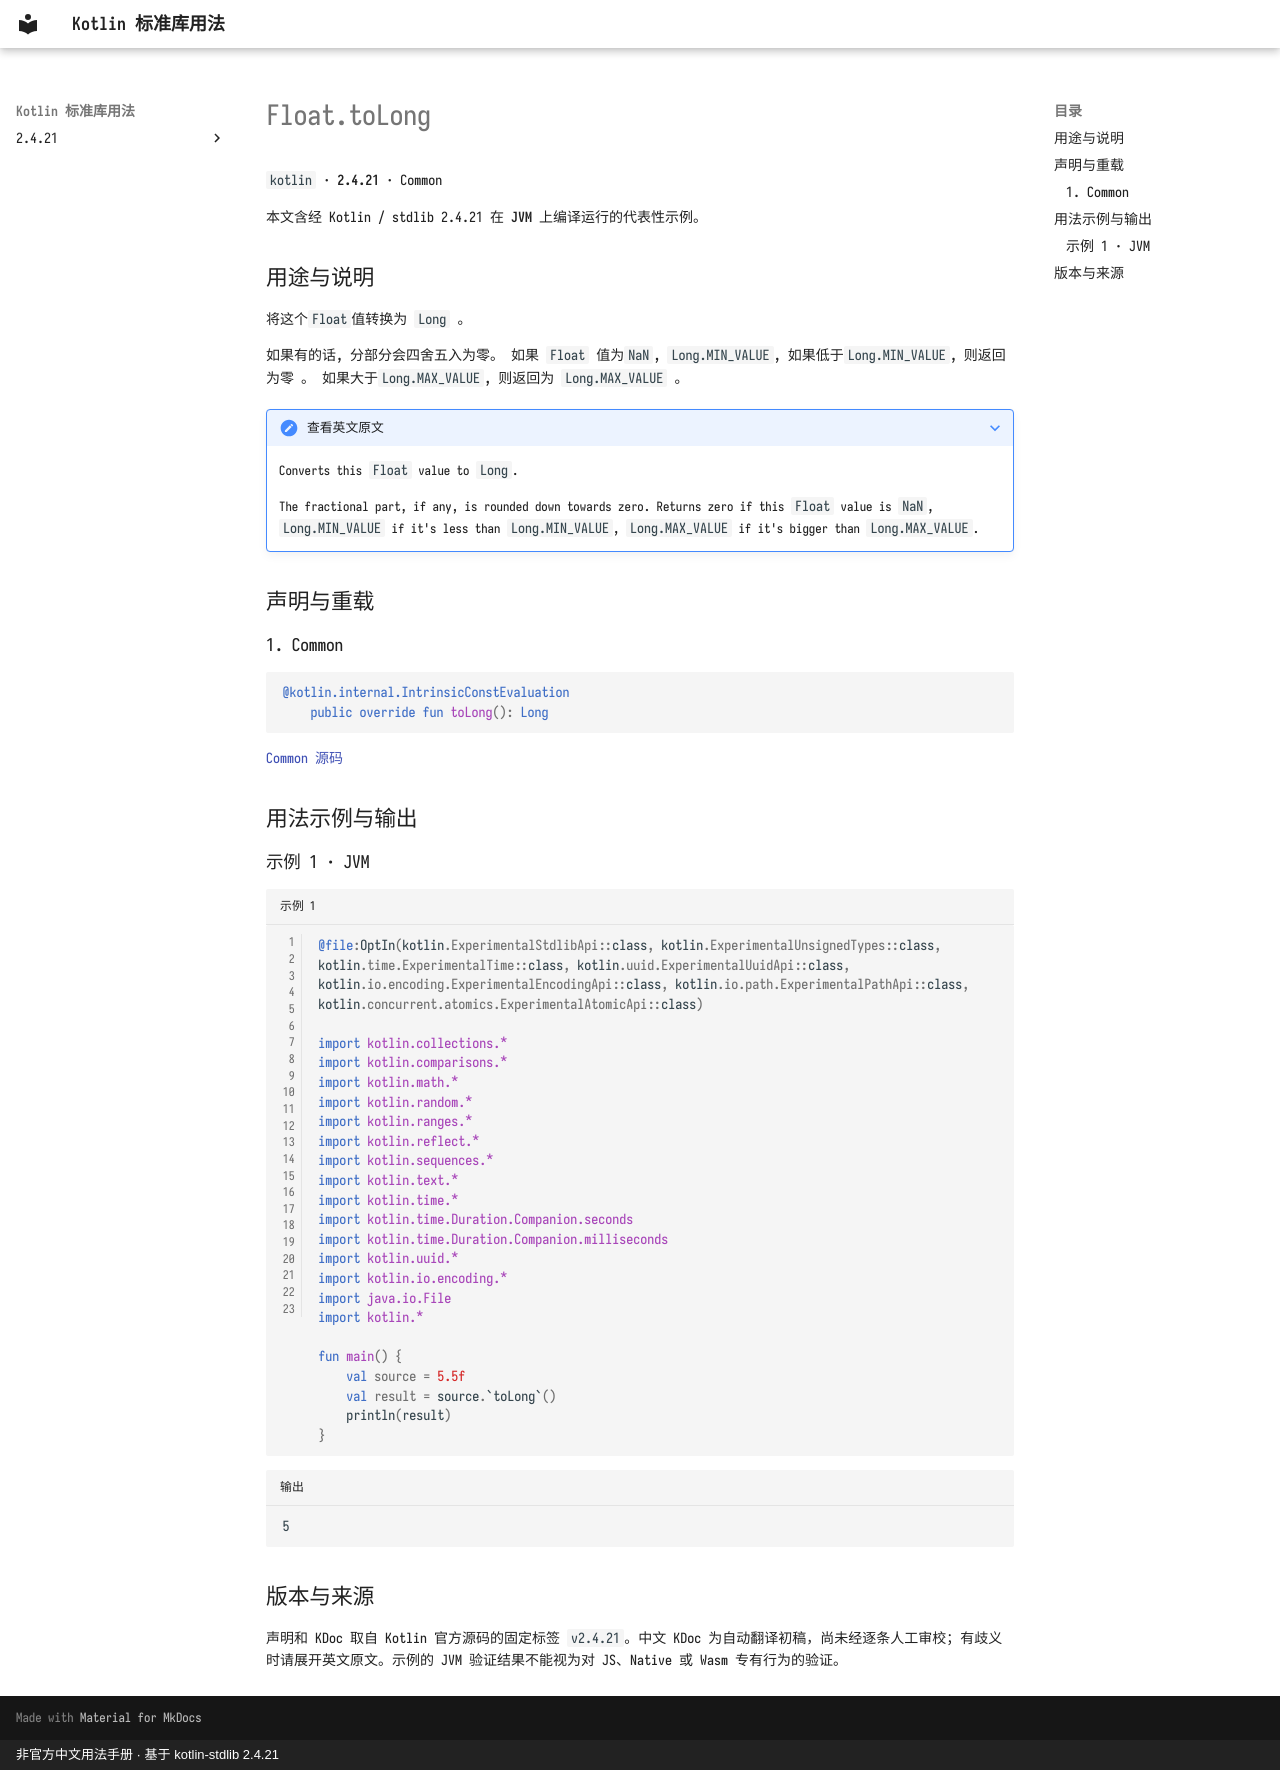

repository: oooooooko/kotlin-stdlib-docs · page: zh/api/kotlin/float-tolong--35742d10/index.html · generator: mkdocs · copyright: 非官方中文用法手册 · 基于 kotlin-stdlib 2.4.21

# Float.toLong

`kotlin` · **2.4.21** · Common

本文含经 Kotlin / stdlib 2.4.21 在 **JVM** 上编译运行的代表性示例。

## 用途与说明

将这个`Float`值转换为 `Long` 。

如果有的话, 分部分会四舍五入为零。 如果 `Float` 值为`NaN`, `Long.MIN_VALUE`, 如果低于`Long.MIN_VALUE`, 则返回为零 。 如果大于`Long.MAX_VALUE`, 则返回为 `Long.MAX_VALUE` 。

??? note "查看英文原文"

    Converts this `Float` value to `Long`.
    
    The fractional part, if any, is rounded down towards zero.
    Returns zero if this `Float` value is `NaN`, `Long.MIN_VALUE` if it's less than `Long.MIN_VALUE`,
    `Long.MAX_VALUE` if it's bigger than `Long.MAX_VALUE`.

## 声明与重载

### 1. Common

```kotlin
@kotlin.internal.IntrinsicConstEvaluation
    public override fun toLong(): Long
```

[Common 源码](https://github.com/JetBrains/kotlin/blob/v2.4.21/libraries/stdlib/src/kotlin/Primitives.kt#L1882)

## 用法示例与输出

### 示例 1 · JVM

```kotlin title="示例 1" linenums="1"
@file:OptIn(kotlin.ExperimentalStdlibApi::class, kotlin.ExperimentalUnsignedTypes::class, kotlin.time.ExperimentalTime::class, kotlin.uuid.ExperimentalUuidApi::class, kotlin.io.encoding.ExperimentalEncodingApi::class, kotlin.io.path.ExperimentalPathApi::class, kotlin.concurrent.atomics.ExperimentalAtomicApi::class)

import kotlin.collections.*
import kotlin.comparisons.*
import kotlin.math.*
import kotlin.random.*
import kotlin.ranges.*
import kotlin.reflect.*
import kotlin.sequences.*
import kotlin.text.*
import kotlin.time.*
import kotlin.time.Duration.Companion.seconds
import kotlin.time.Duration.Companion.milliseconds
import kotlin.uuid.*
import kotlin.io.encoding.*
import java.io.File
import kotlin.*

fun main() {
    val source = 5.5f
    val result = source.`toLong`()
    println(result)
}
```

```text title="输出"
5
```

## 版本与来源

声明和 KDoc 取自 Kotlin 官方源码的固定标签 `v2.4.21`。中文 KDoc 为自动翻译初稿，尚未经逐条人工审校；有歧义时请展开英文原文。示例的 JVM 验证结果不能视为对 JS、Native 或 Wasm 专有行为的验证。
